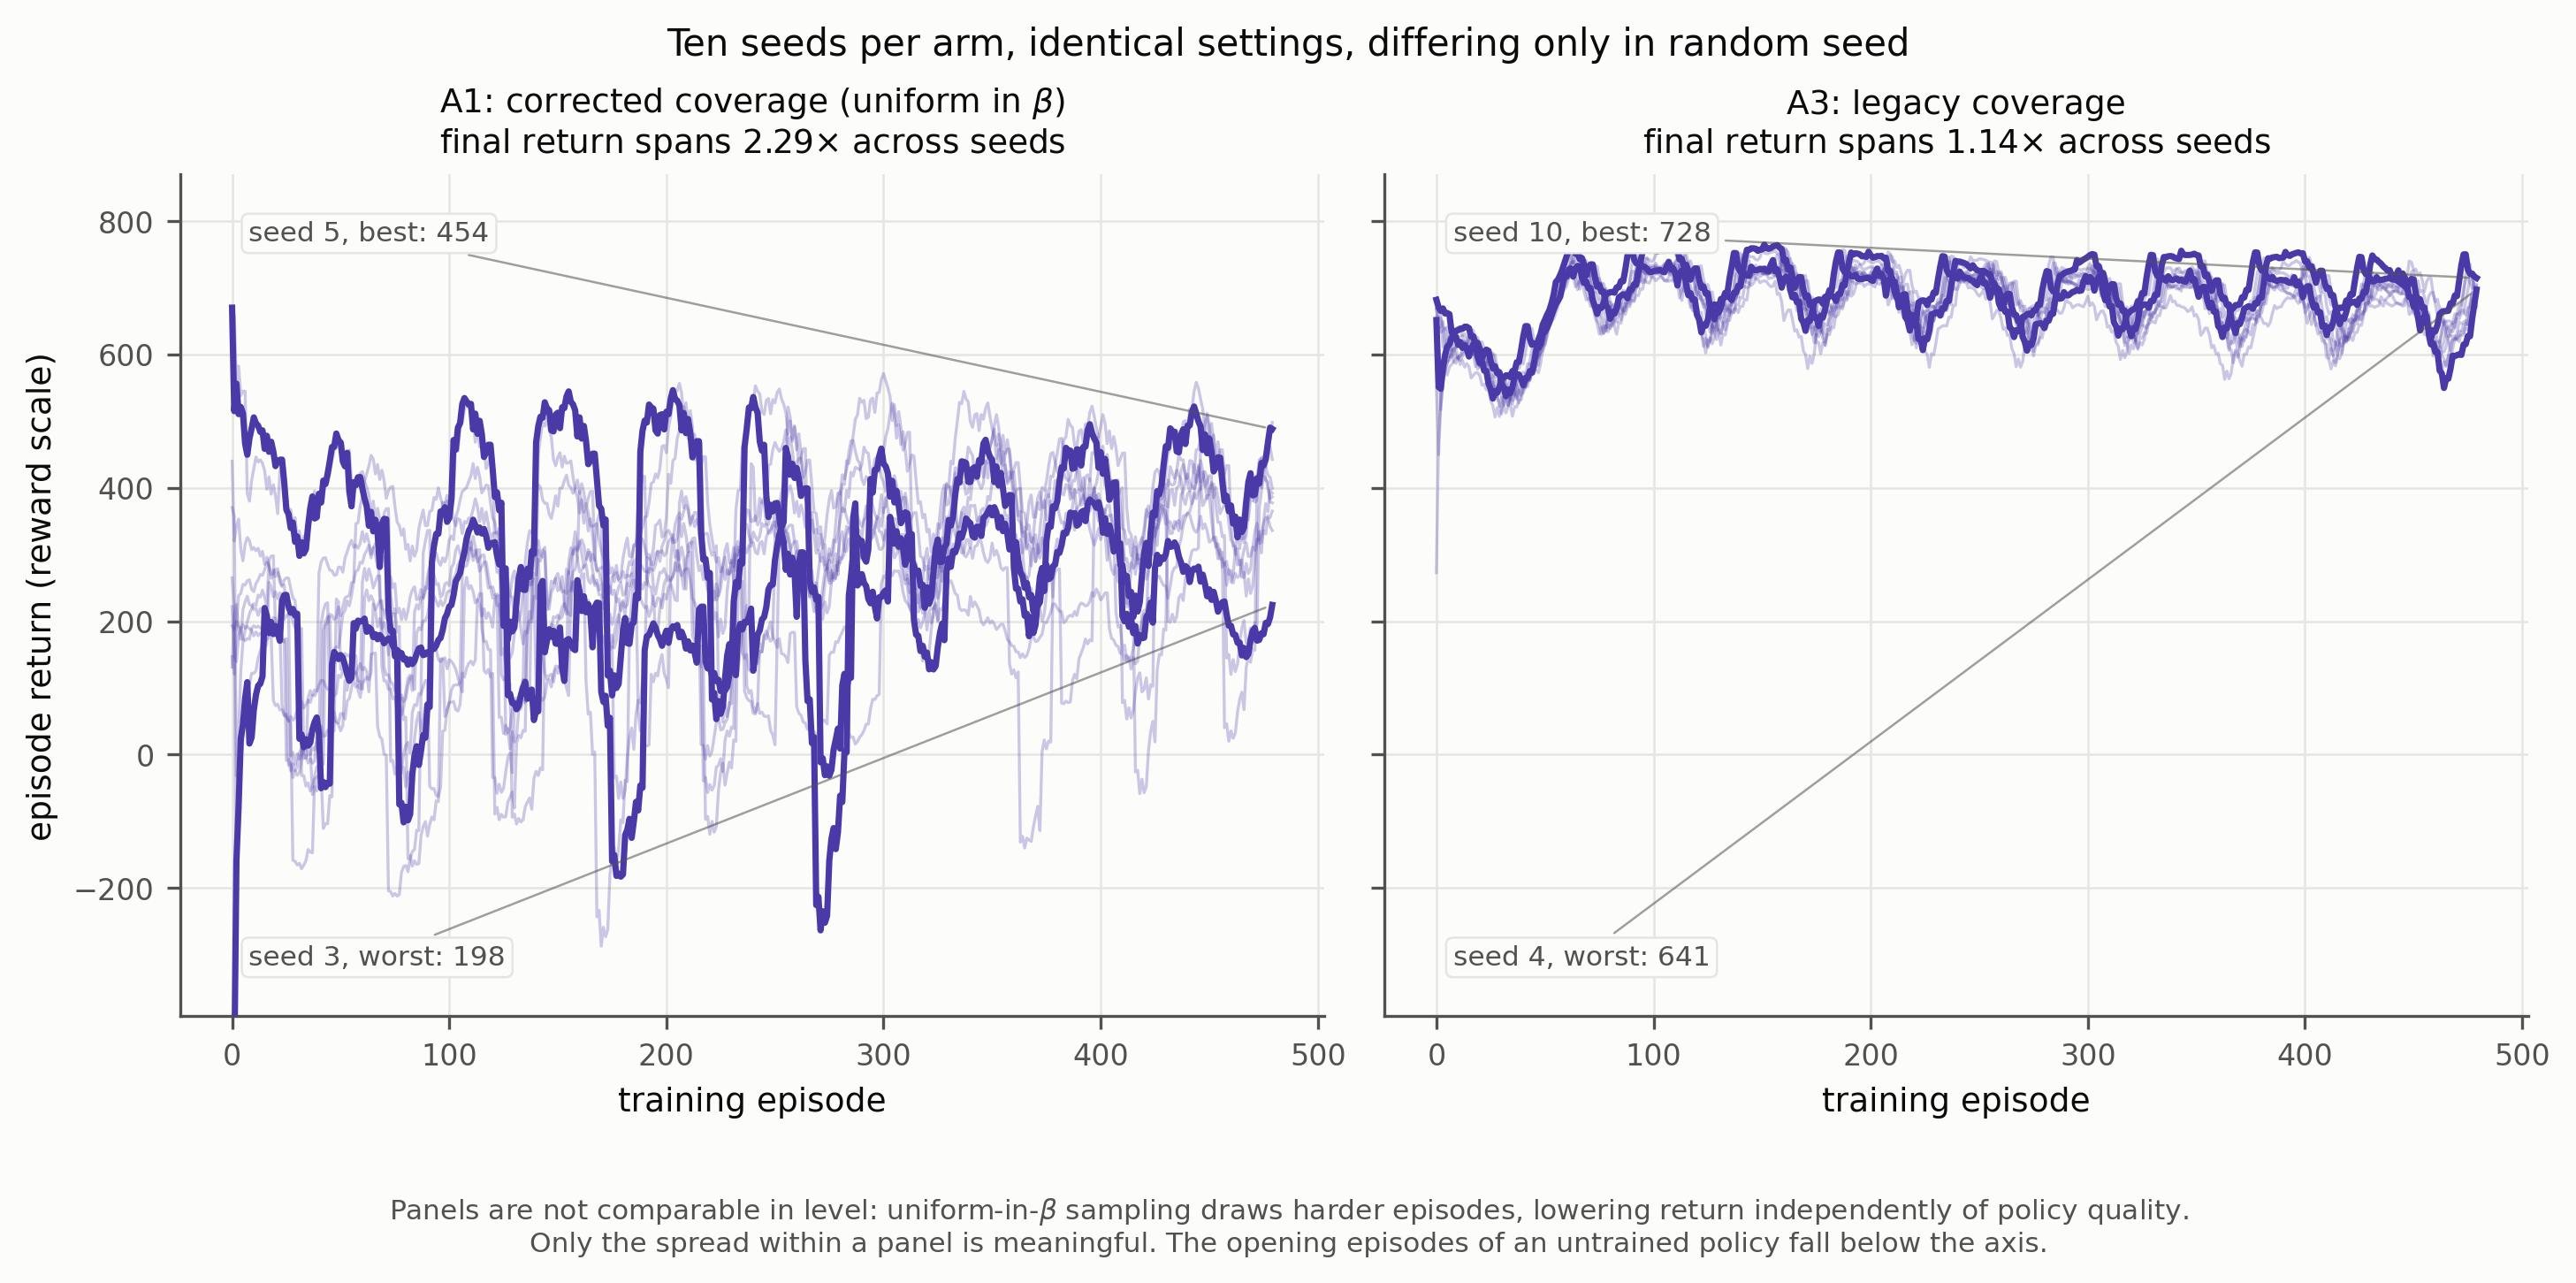

Write Python code to recreate this figure.
import glob
import os
import time

import matplotlib
matplotlib.use("Agg")
import matplotlib.pyplot as plt
import numpy as np
import pandas as pd

from utils.plotstyle import (SURFACE, TEXT_SECONDARY, TIER_STYLE,
                             apply_style, save)

ARMS = [("A1_new_withmargin", "A1: corrected coverage (uniform in $\\beta$)"),
        ("A3_old_withmargin", "A3: legacy coverage")]

TAIL = 20
SMOOTH = 15
WARMUP = 5


def load_arm(arm):
    out = {}
    for d in sorted(glob.glob(f"rl/runs_d028/{arm}/*/")):
        path = os.path.join(d, "monitor.monitor.csv")
        if not os.path.exists(path):
            continue
        df = pd.read_csv(path, skiprows=1)
        seed = int(d.rstrip("/").split("seed")[1].split("_")[0])
        out[seed] = df["r"].to_numpy()
    return dict(sorted(out.items()))


def main():
    t0 = time.time()
    apply_style()

    data = {arm: load_arm(arm) for arm, _ in ARMS}
    stats = {}
    for arm, _ in ARMS:
        finals = np.array([r[-TAIL:].mean() for r in data[arm].values()])
        stats[arm] = {"min": float(finals.min()), "max": float(finals.max()),
                      "median": float(np.median(finals)),
                      "ratio": float(finals.max() / finals.min()),
                      "per_seed": {int(s): float(r[-TAIL:].mean())
                                   for s, r in data[arm].items()}}

    fig, axes = plt.subplots(1, 2, figsize=(9.6, 4.2), sharey=True)
    rl_colour = TIER_STYLE["T3_rl"]["color"]

    smoothed = np.concatenate([
        pd.Series(r).rolling(SMOOTH, min_periods=1).mean().to_numpy()[WARMUP:]
        for a, _ in ARMS for r in data[a].values()])
    lo, hi = smoothed.min(), smoothed.max()
    pad = 0.10 * (hi - lo)

    for ax, (arm, title) in zip(axes, ARMS):
        seeds = data[arm]
        st = stats[arm]
        worst = min(st["per_seed"], key=st["per_seed"].get)
        best = max(st["per_seed"], key=st["per_seed"].get)

        for seed, r in seeds.items():
            s = pd.Series(r).rolling(SMOOTH, min_periods=1).mean()
            emphasis = seed in (best, worst)
            ax.plot(np.arange(len(s)), s, color=rl_colour,
                    lw=1.7 if emphasis else 0.8,
                    alpha=1.0 if emphasis else 0.28,
                    zorder=3 if emphasis else 2)

        for seed, style, frac in ((best, "best", 0.93), (worst, "worst", 0.07)):
            r = pd.Series(seeds[seed]).rolling(SMOOTH, min_periods=1).mean()
            ax.annotate(f"seed {seed}, {style}: {st['per_seed'][seed]:.0f}",
                        xy=(len(r) - 1, r.iloc[-1]), xycoords="data",
                        xytext=(0.06, frac), textcoords="axes fraction",
                        ha="left", va="center", fontsize=7.5,
                        color=TEXT_SECONDARY,
                        bbox=dict(boxstyle="round,pad=0.25", fc=SURFACE,
                                  ec="#e6e5e1", lw=0.6),
                        arrowprops=dict(arrowstyle="-", color=TEXT_SECONDARY,
                                        lw=0.6, alpha=0.55,
                                        shrinkA=2, shrinkB=2))

        ax.set_ylim(lo - pad, hi + pad)
        ax.set_title(f"{title}\nfinal return spans "
                     f"{st['ratio']:.2f}$\\times$ across seeds", fontsize=9)
        ax.set_xlabel("training episode")

    axes[0].set_ylabel("episode return (reward scale)")

    fig.suptitle("Ten seeds per arm, identical settings, differing only in "
                 "random seed", fontsize=10)
    fig.text(0.5, -0.06,
             "Panels are not comparable in level: uniform-in-$\\beta$ sampling "
             "draws harder episodes, lowering return independently of policy "
             "quality.\nOnly the spread within a panel is meaningful. The "
             "opening episodes of an untrained policy fall below the axis.",
             ha="center", va="top", fontsize=7.5, color=TEXT_SECONDARY)

    path = "rl/training_curves.png"
    save(fig, path,
         params={"arms": [a for a, _ in ARMS], "tail_episodes": TAIL,
                 "smoothing_window": SMOOTH, "warmup_excluded": WARMUP,
                 "seeds_per_arm": 10},
         script=__file__, start_time=t0, extra=stats)

    for arm, _ in ARMS:
        s = stats[arm]
        print(f"{arm:22} min={s['min']:7.1f} max={s['max']:7.1f} "
              f"median={s['median']:7.1f} ratio={s['ratio']:.2f}x")
    print(f"\nwrote {path}")


if __name__ == "__main__":
    main()
